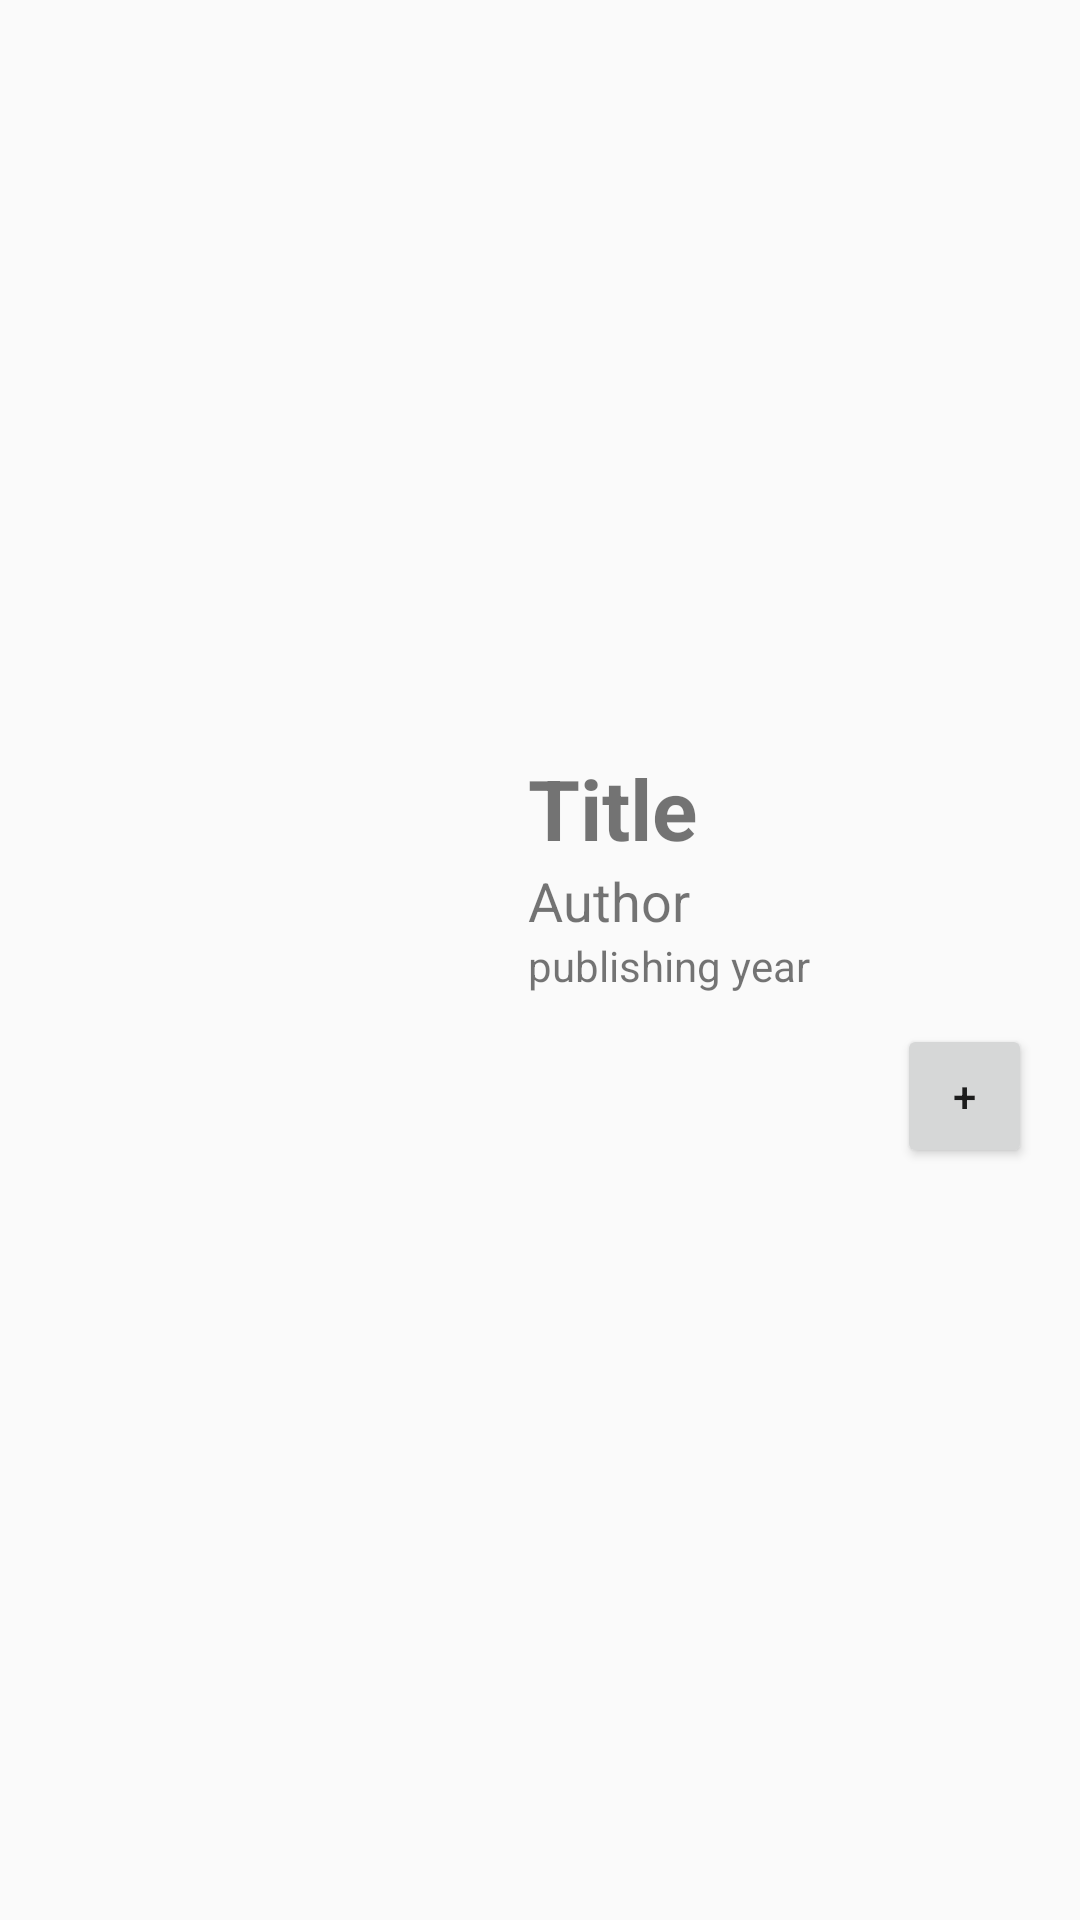

Layout XML and referenced resources for this Android screen:
<!-- AndroidManifest.xml: application theme AppTheme -->
<!-- res/layout/book_item_view.xml -->
<?xml version="1.0" encoding="utf-8"?>
<LinearLayout xmlns:android="http://schemas.android.com/apk/res/android"
    android:id="@+id/book_itemview"
    android:layout_width="match_parent"
    android:layout_height="250dp"
    android:orientation="horizontal">

    <LinearLayout
        android:id="@+id/front_layout"
        android:layout_width="match_parent"
        android:layout_height="match_parent"
        android:focusable="true">

        <ImageView
            android:id="@+id/bookcover_imageview"
            android:layout_width="0dp"
            android:layout_height="match_parent"
            android:layout_weight="1"
            android:scaleType="centerCrop"
            android:src="@mipmap/ic_launcher" />

        <LinearLayout
            android:layout_width="0dp"
            android:layout_height="match_parent"
            android:layout_weight="1.25"
            android:gravity="center"
            android:orientation="vertical"
            android:padding="16dp">

            <TextView
                android:id="@+id/book_title_textview"
                android:layout_width="match_parent"
                android:layout_height="wrap_content"
                android:gravity="bottom"
                android:text="Title"
                android:textSize="28sp"
                android:textStyle="bold" />

            <TextView
                android:id="@+id/book_author_textview"
                android:layout_width="match_parent"
                android:layout_height="wrap_content"
                android:text="Author"
                android:textSize="18sp"

                />

            <TextView
                android:id="@+id/publishing_year_textview"
                android:layout_width="match_parent"
                android:layout_height="wrap_content"
                android:text="publishing year"
                android:textSize="14sp"

                />

            <Button
                android:id="@+id/more_button"
                android:layout_width="45dp"
                android:layout_height="wrap_content"
                android:layout_gravity="end"
                android:layout_marginTop="10dp"
                android:text="+" />
        </LinearLayout>
    </LinearLayout>


    <LinearLayout
        android:id="@+id/back_layout"
        android:layout_width="match_parent"
        android:layout_height="match_parent"
        android:gravity="center"
        android:orientation="vertical"
        android:focusable="true">

        <TextView
            android:layout_width="match_parent"
            android:layout_height="wrap_content"
            android:text="Rating" />

        <RatingBar
            android:id="@+id/ratingBar"
            android:layout_width="wrap_content"
            android:layout_height="wrap_content"
            android:numStars="5"
            android:rating="2.0"
            android:stepSize="1.0" />

    </LinearLayout>

</LinearLayout>
<!-- resources referenced by this layout -->
<resources>
  <style name="AppTheme" parent="Theme.AppCompat.DayNight.NoActionBar">
          
          <item name="colorPrimary">@color/colorPrimary</item>
          <item name="colorPrimaryDark">@color/colorPrimaryDark</item>
          <item name="colorAccent">@color/colorAccent</item>
      </style>
  <!-- not gathered from this repository: default colours our renderer supplied (Android Studio template values) -->
  <color name="colorPrimary">#FF6200EE</color>
  <color name="colorPrimaryDark">#FF3700B3</color>
  <color name="colorAccent">#FF03DAC5</color>
</resources>
